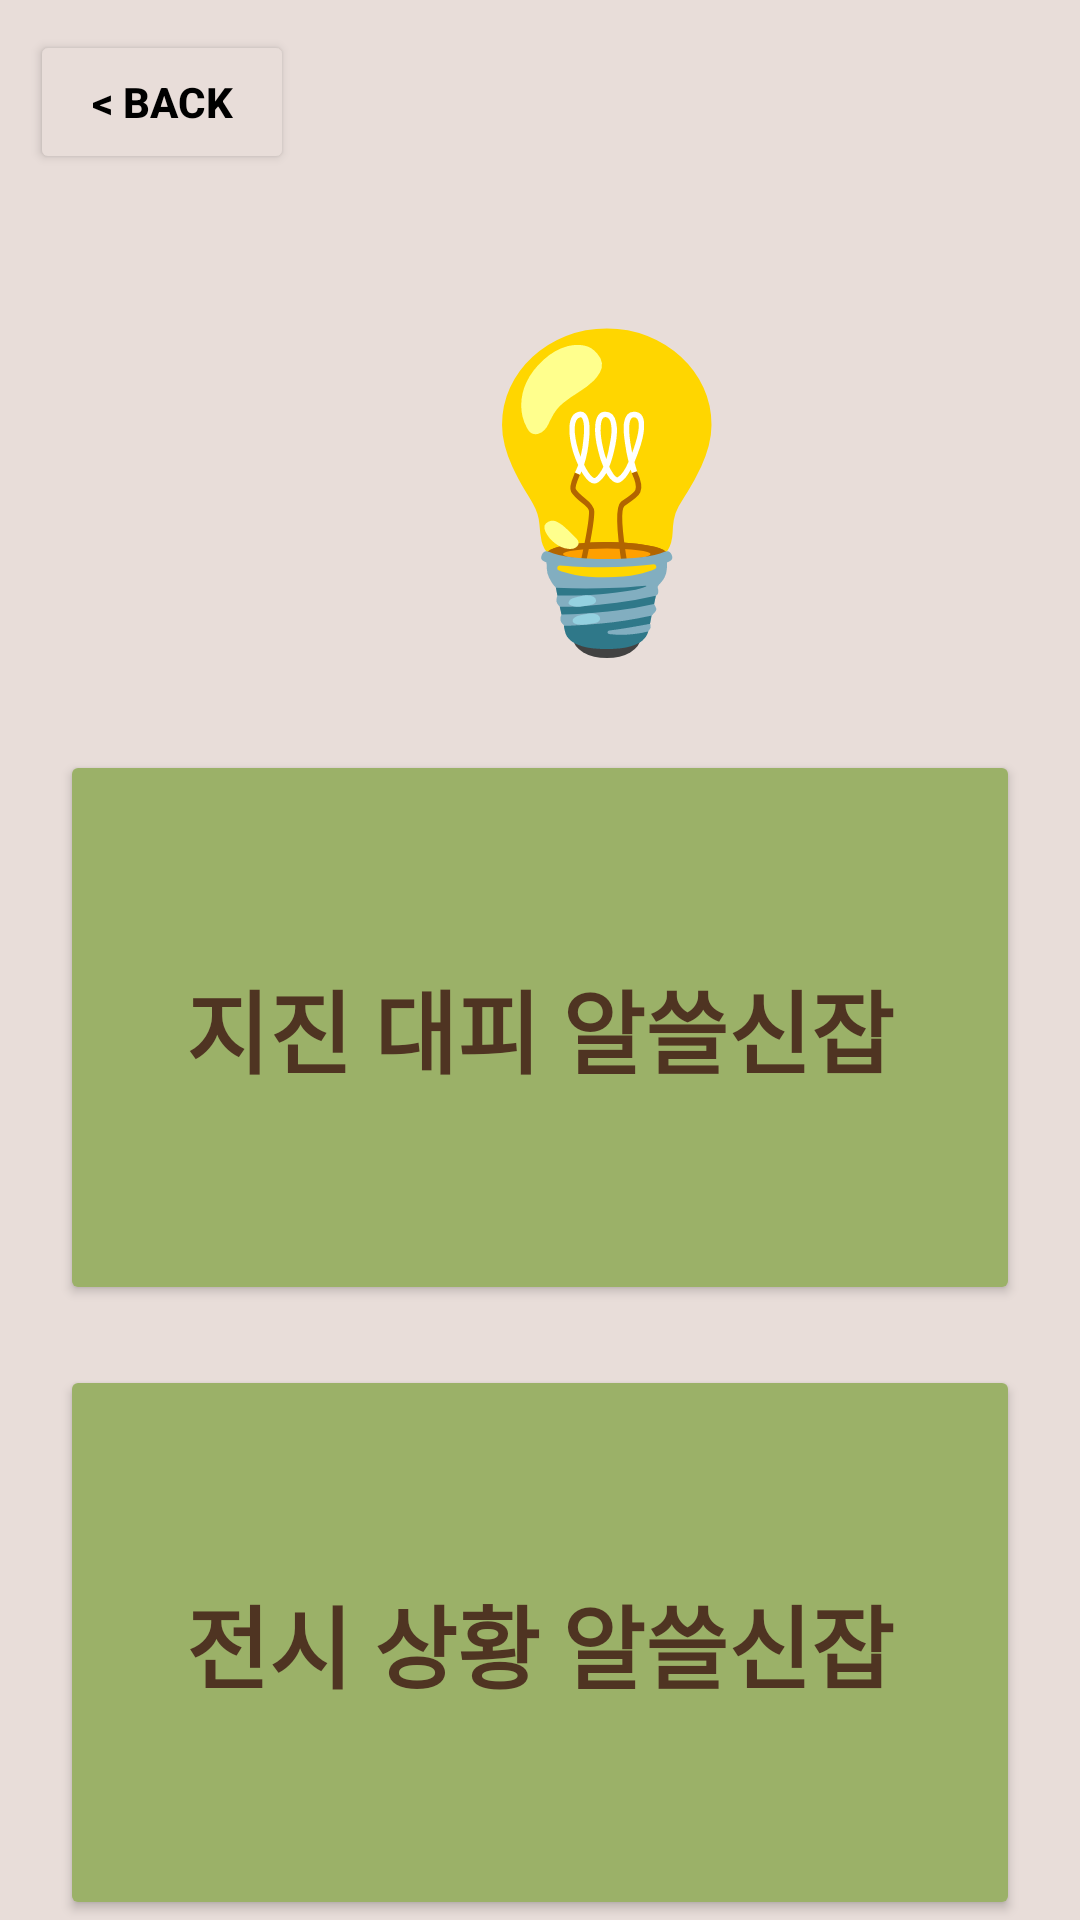

Produce the Android XML layout that renders to this screen, including the resource entries it uses.
<!-- AndroidManifest.xml: application theme Theme.NavigationBar -->
<!-- res/layout/activity_knowledgeselect.xml -->
<?xml version="1.0" encoding="utf-8"?>
<LinearLayout xmlns:android="http://schemas.android.com/apk/res/android"
    xmlns:tools="http://schemas.android.com/tools"
    android:layout_width="match_parent"
    android:layout_height="match_parent"
    android:layout_gravity="center"
    android:orientation="vertical"
    tools:context=".QuizFragment"
    android:layout_marginBottom="20dp"
    android:id="@+id/knowledgeselectWrap">

    <Button
        android:id="@+id/button_back"
        android:layout_width="wrap_content"
        android:layout_height="wrap_content"
        android:layout_row="0"
        android:layout_column="0"
        android:layout_marginLeft="10dp"
        android:layout_marginTop="10dp"
        android:backgroundTint="@color/mindfulBrown_20"
        android:text="@string/back"
        android:textColor="#000000"
        android:textStyle="bold" />

    <TextView
        android:id="@+id/textView12"
        android:layout_width="wrap_content"
        android:layout_height="wrap_content"
        android:layout_marginTop="35dp"
        android:layout_weight="1"
        android:layout_marginLeft="140dp"
        android:text="💡"
        android:textSize="100sp"
        android:textStyle="bold" />

    <Button
        android:id="@+id/button3"
        android:layout_width="match_parent"
        android:layout_height="wrap_content"
        android:layout_weight="5"
        android:layout_marginRight="20dp"
        android:layout_marginLeft="20dp"
        android:layout_marginBottom="20dp"
        android:backgroundTint="@color/green_50"
        android:text="지진 대피 알쓸신잡"
        android:textColor="@color/mindfulBrown_80"
        android:textSize="30sp"
        android:textStyle="bold" />

    <Button
        android:id="@+id/button4"
        android:layout_width="match_parent"
        android:layout_height="wrap_content"
        android:layout_weight="5"
        android:layout_marginRight="20dp"
        android:layout_marginLeft="20dp"
        android:backgroundTint="@color/green_50"
        android:textColor="@color/mindfulBrown_80"
        android:text="전시 상황 알쓸신잡"
        android:textSize="30sp"
        android:textStyle="bold" />

</LinearLayout>
<!-- resources referenced by this layout -->
<resources>
  <color name="green_50">#9BB168</color>
  <color name="mindfulBrown_20">#E8DDD9</color>
  <color name="mindfulBrown_80">#4F3422</color>
  <string name="back">&lt; Back</string>
  <style name="Theme.NavigationBar" parent="Base.Theme.NavigationBar" />
  <style name="Base.Theme.NavigationBar" parent="Theme.Material3.DayNight.NoActionBar">
          
          <item name="colorPrimary">@color/mindfulBrown_20</item>
          <item name="colorButtonNormal">@color/mindfulBrown_80</item>
          <item name="colorOnPrimary">@color/black</item>
          
          <item name="colorSecondary">@color/mindfulBrown_80</item>
          <item name="colorSecondaryVariant">@color/mindfulBrown_60</item>
          <item name="colorOnSecondary">@color/white</item>
          
          <item name="android:statusBarColor" tools:targetApi="1">@color/mindfulBrown_20</item>
          <item name="android:windowLightStatusBar">true</item>
          
          <item name="android:windowBackground">@color/mindfulBrown_20</item>
      </style>
  <color name="black">#FF000000</color>
  <color name="mindfulBrown_60">#926247</color>
  <color name="white">#FFFFFFFF</color>
</resources>
